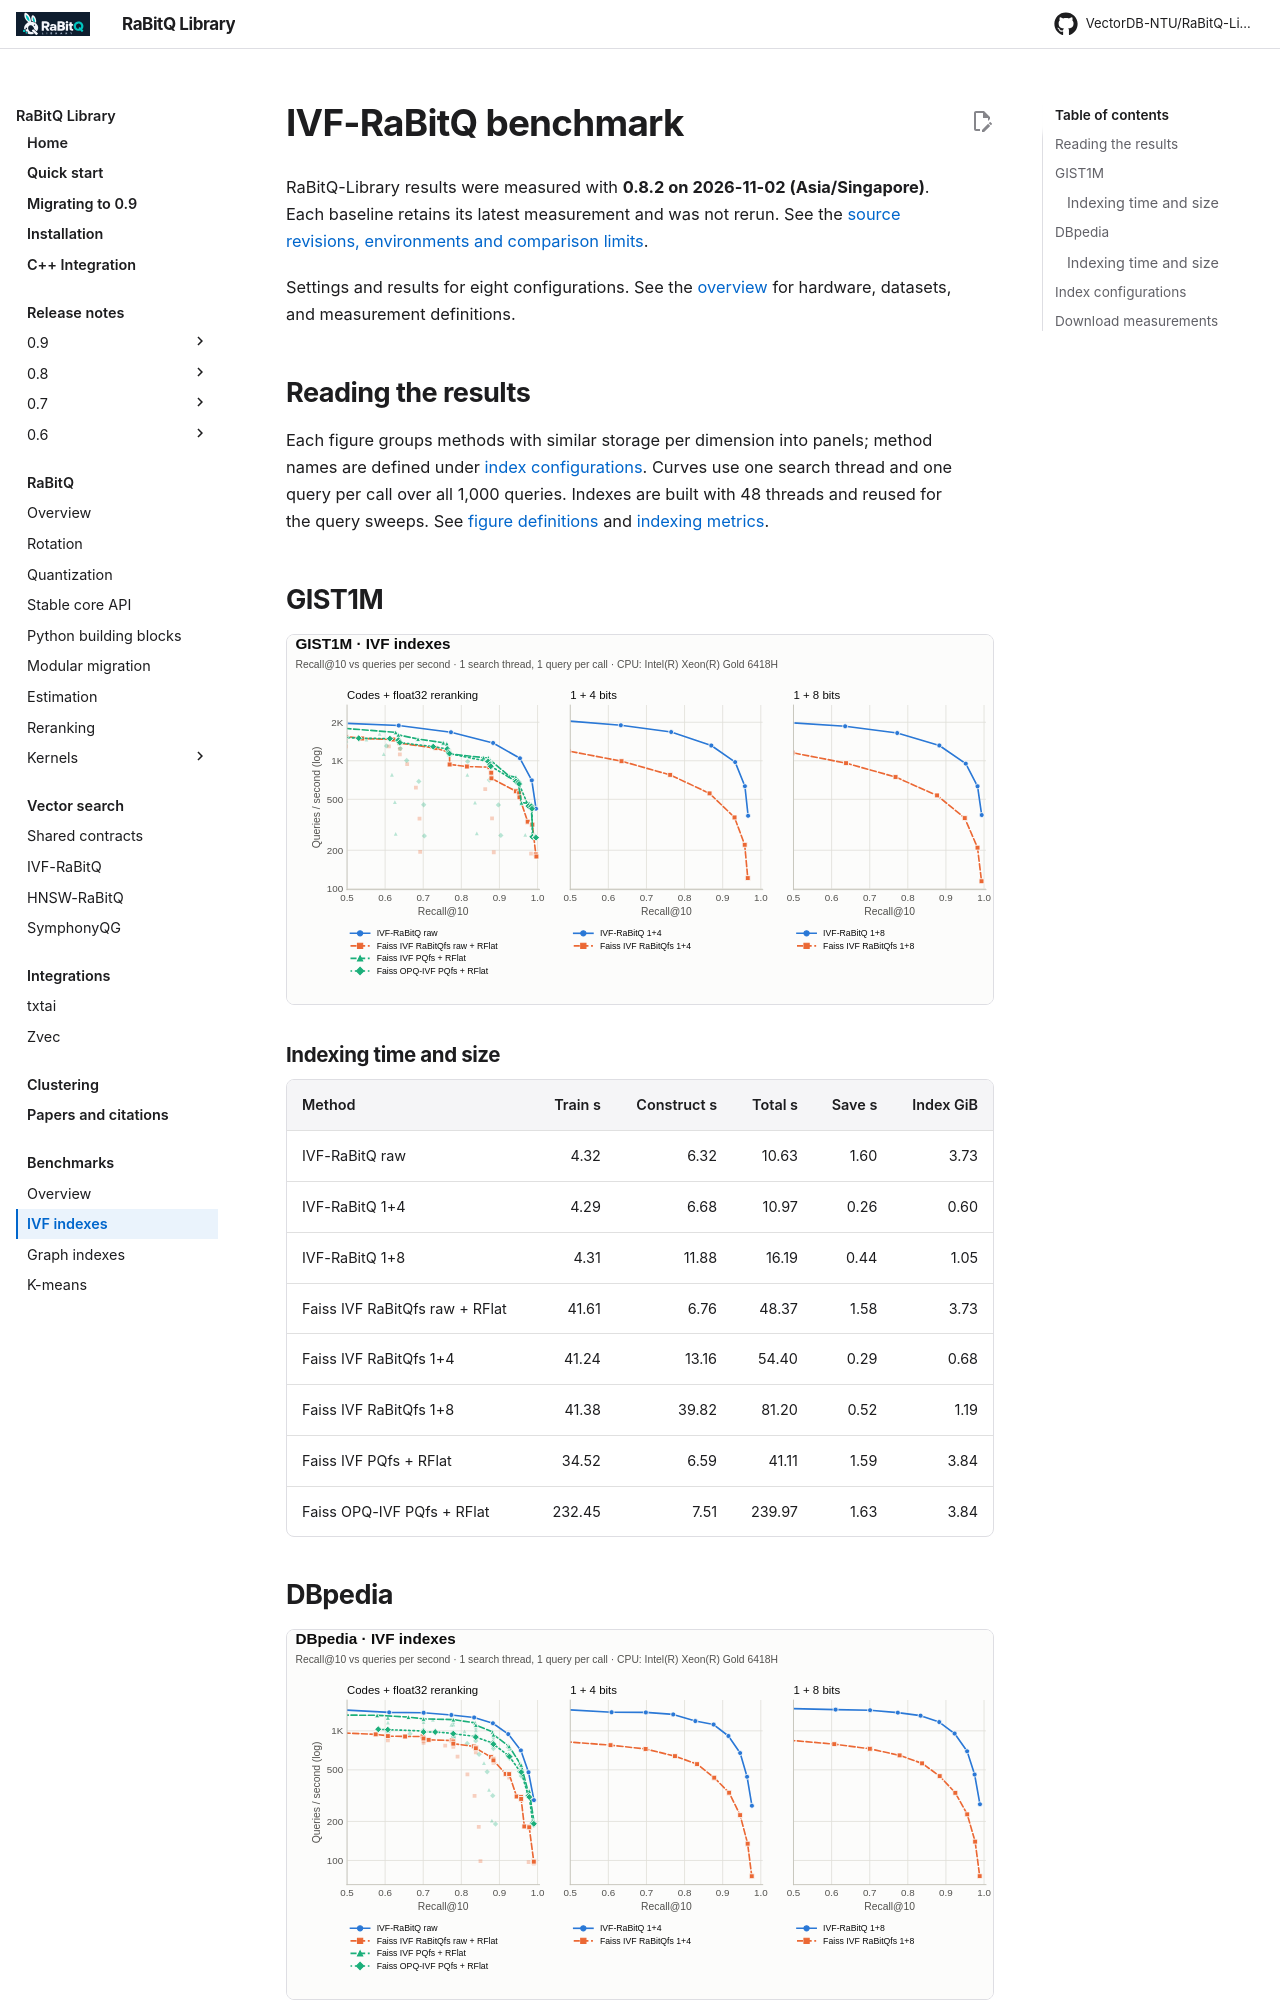

repository: VectorDB-NTU/RaBitQ-Library · page: benchmarks/ivf/index.html · generator: mkdocs

# IVF-RaBitQ benchmark

RaBitQ-Library results were measured with **0.8.2 on 2026-11-02 (Asia/Singapore)**.
Each baseline retains its latest measurement and was not rerun.
See the [source revisions, environments and comparison limits](bench.md#package-installation).

Settings and results for eight configurations. See the [overview](bench.md) for
hardware, datasets, and measurement definitions.

## Reading the results

Each figure groups methods with similar storage per dimension into panels;
method names are defined under [index configurations](#index-configurations).
Curves use one search thread and one query per call over all 1,000 queries.
Indexes are built with 48 threads and reused for the query sweeps.
See [figure definitions](bench.md#reading-the-figures) and
[indexing metrics](bench.md#reading-the-indexing-tables).

## GIST1M

![GIST1M ivf QPS–recall trade-off](figures/ivf-gist1m-qps-recall.svg){ .chart }

### Indexing time and size

<!-- indexing:gist1m:start -->
| Method | Train s | Construct s | Total s | Save s | Index GiB |
| --- | ---: | ---: | ---: | ---: | ---: |
| IVF-RaBitQ raw | 4.32 | 6.32 | 10.63 | 1.60 | 3.73 |
| IVF-RaBitQ 1+4 | 4.29 | 6.68 | 10.97 | 0.26 | 0.60 |
| IVF-RaBitQ 1+8 | 4.31 | 11.88 | 16.19 | 0.44 | 1.05 |
| Faiss IVF RaBitQfs raw + RFlat | 41.61 | 6.76 | 48.37 | 1.58 | 3.73 |
| Faiss IVF RaBitQfs 1+4 | 41.24 | 13.16 | 54.40 | 0.29 | 0.68 |
| Faiss IVF RaBitQfs 1+8 | 41.38 | 39.82 | 81.20 | 0.52 | 1.19 |
| Faiss IVF PQfs + RFlat | 34.52 | 6.59 | 41.11 | 1.59 | 3.84 |
| Faiss OPQ-IVF PQfs + RFlat | 232.45 | 7.51 | 239.97 | 1.63 | 3.84 |
<!-- indexing:gist1m:end -->

## DBpedia

![DBpedia ivf QPS–recall trade-off](figures/ivf-dbpedia-qps-recall.svg){ .chart }
